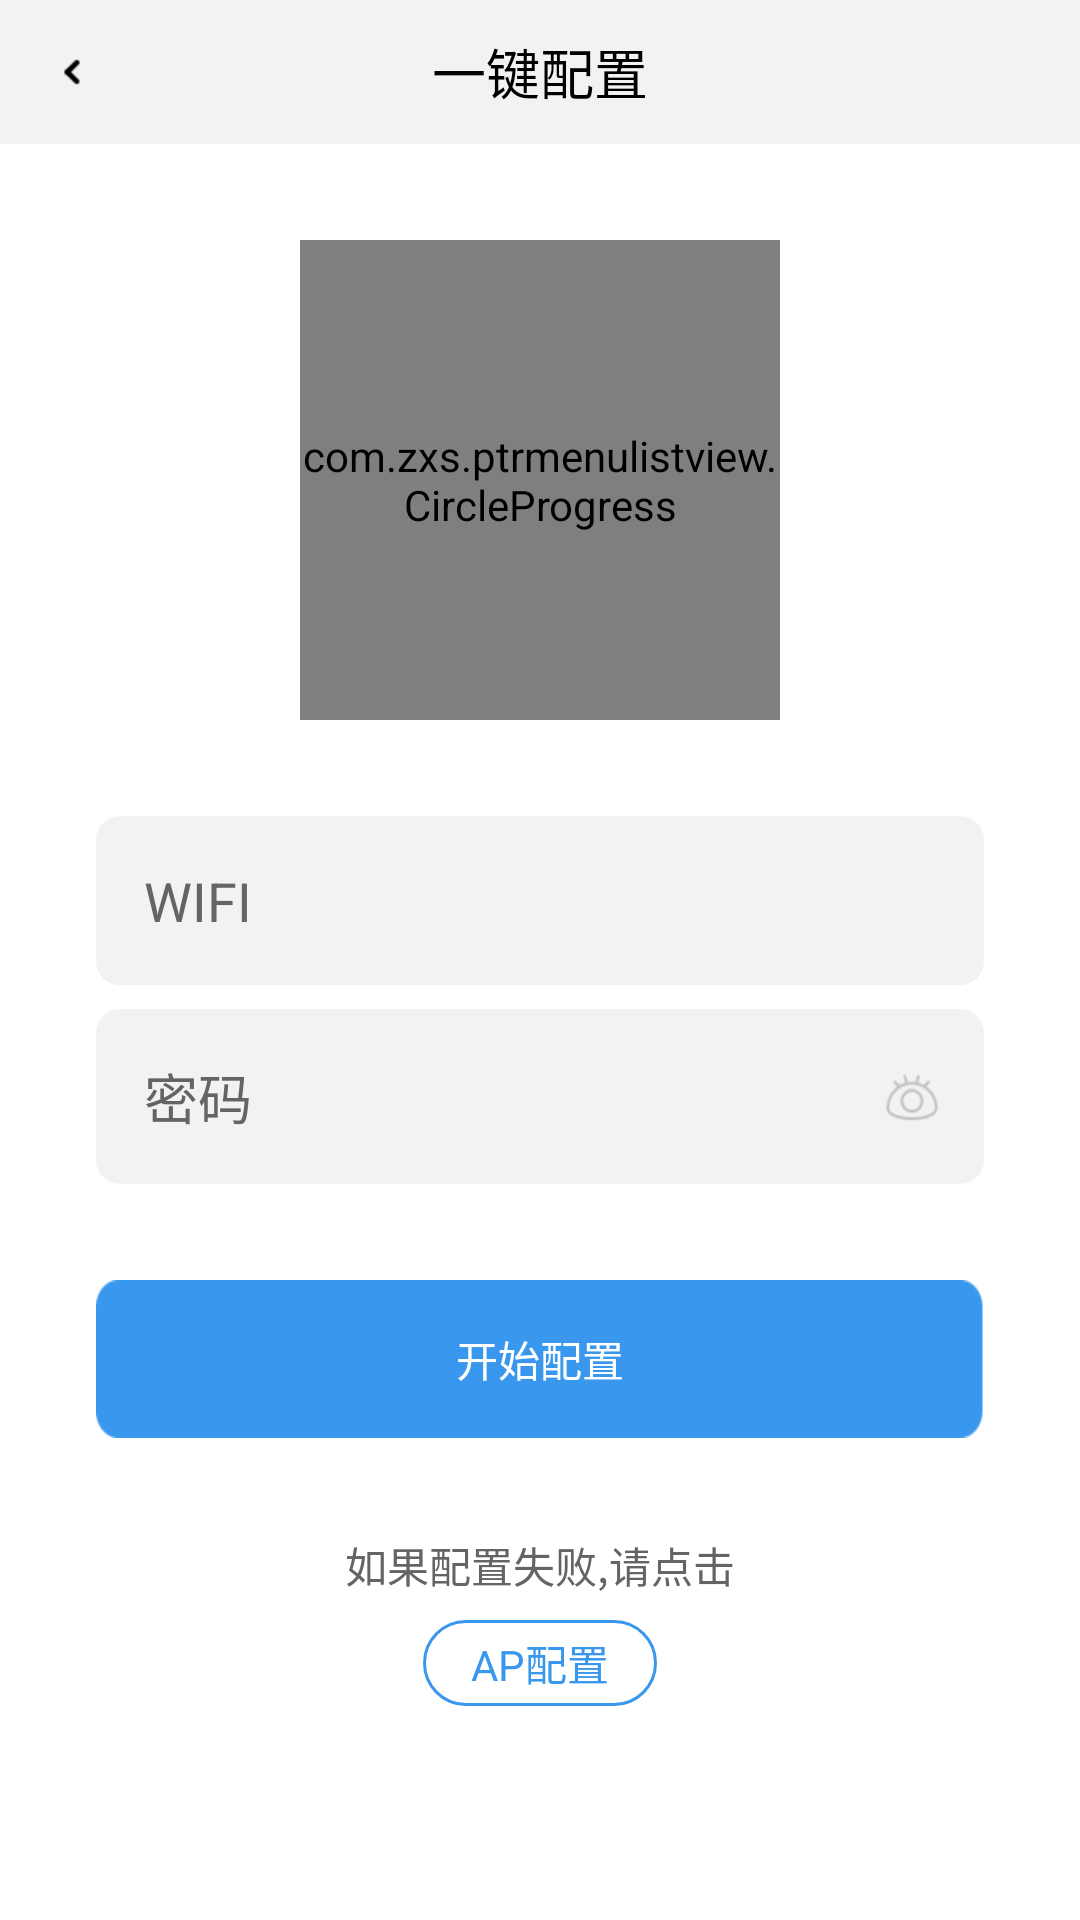

Reconstruct the res/layout file that produces this screen, plus the resources it refers to.
<!-- AndroidManifest.xml: activity theme globalActTheme -->
<!-- res/layout/socketnewconfig.xml -->
<?xml version="1.0" encoding="utf-8"?>

<LinearLayout xmlns:android="http://schemas.android.com/apk/res/android"
    android:layout_width="match_parent"
    android:layout_height="match_parent"
    android:orientation="vertical" >

    <RelativeLayout
        android:layout_width="fill_parent"
        android:layout_height="48dp"
        android:background="@color/grey" >

        <LinearLayout
            android:id="@+id/socketnewconfig_back"
            android:layout_width="48dp"
            android:layout_height="match_parent"
            android:gravity="center" >

            <ImageButton
                android:layout_width="wrap_content"
                android:layout_height="wrap_content"
                android:background="@drawable/back" />
        </LinearLayout>

        <TextView
            android:id="@+id/socketconfig_name"
            android:layout_width="wrap_content"
            android:layout_height="wrap_content"
            android:layout_centerHorizontal="true"
            android:layout_centerInParent="true"
            android:layout_centerVertical="true"
            android:text="@string/device_new_onekey"
            android:textColor="@color/black"
            android:textSize="18dp" />

        <ProgressBar
            android:id="@+id/socketnewconfig_refresjing"
            style="?android:attr/progressBarStyleSmall"
            android:layout_width="wrap_content"
            android:layout_height="wrap_content"
            android:layout_alignParentRight="true"
            android:layout_centerVertical="true"
            android:layout_marginLeft="30.0dip"
            android:layout_marginRight="20.0dip"
            android:layout_marginTop="10.0dip"
            android:indeterminate="true"
            android:visibility="gone" />

        <ImageButton
            android:id="@+id/socketnewconfig_refresh"
            android:layout_width="wrap_content"
            android:layout_height="wrap_content"
            android:layout_alignParentRight="true"
            android:layout_centerVertical="true"
            android:background="@android:color/transparent"
            android:src="@drawable/refresh_btn_normal"
            android:visibility="gone" />
    </RelativeLayout>

    <LinearLayout
        android:layout_width="fill_parent"
        android:layout_height="wrap_content"
        android:layout_margin="32.0dip"
        android:layout_gravity="center"
        android:orientation="vertical" >

        <RelativeLayout
            android:layout_width="fill_parent"
            android:layout_height="wrap_content"
            android:orientation="horizontal"
            android:visibility="visible" >
            
            <com.zxs.ptrmenulistview.CircleProgress 
                xmlns:zxs="http://schemas.android.com/apk/res/com.lishate"
                android:id="@+id/pbStart"
                android:layout_width="160dp"
                android:layout_height="160dp"
                android:layout_centerInParent="true"
                />

        </RelativeLayout>
        
        <LinearLayout
            android:layout_width="fill_parent"
            android:layout_height="wrap_content"
            android:layout_marginTop="32dp"
            android:background="@drawable/edittext_grey"
            android:gravity="center_vertical" >

            <TextView
                android:layout_width="48dip"
                android:layout_height="wrap_content"
                android:layout_margin="16dp"
                android:text="@string/renwu_config_ssid"
                android:textColor="@color/grey_text"
                android:textSize="18sp" />

            <EditText
                android:id="@+id/socketnewconfig_edit_ssid"
                android:layout_width="0dp"
                android:layout_height="wrap_content"
                android:layout_weight="1" 
                android:background="@color/transprent"
                android:textColor="@color/grey_text"/>
            
            <ImageView 
                android:layout_width="48dp"
                android:layout_height="wrap_content"/>
        </LinearLayout>

        <LinearLayout
            android:layout_width="fill_parent"
            android:layout_height="wrap_content"
            android:layout_marginTop="8dp"
            android:gravity="center_vertical"
            android:background="@drawable/edittext_grey" >

            <TextView
                android:layout_width="48dip"
                android:layout_height="wrap_content"
                android:layout_margin="16dp"
                android:text="@string/renwu_config_password"
                android:textColor="@color/grey_text"
                android:textSize="18sp" />

            <EditText
                android:id="@+id/socketnewconfig_edit_pass"
                android:layout_width="0dip"
                android:layout_height="wrap_content"
                android:layout_weight="1"
                android:background="@color/transprent"
                android:inputType="textPassword"
                android:textColor="@color/grey_text" />
            
            <ImageView 
                android:id="@+id/ivShowPass"
                android:layout_width="48dp"
                android:layout_height="wrap_content"
                android:src="@drawable/password_hide"/>
        </LinearLayout>

        <LinearLayout
            android:layout_width="fill_parent"
            android:layout_height="wrap_content"
            android:orientation="horizontal"
            android:visibility="gone" >

            <CheckBox
                android:id="@+id/socketnewconfig_edit_showpass"
                style="@style/CustomCheckboxTheme"
                android:layout_width="50dp"
                android:layout_height="50dp"
                android:checked="false" />

            <TextView
                android:layout_width="wrap_content"
                android:layout_height="wrap_content"
                android:layout_marginLeft="10.0dip"
                android:text="@string/renwu_config_showpass" />
        </LinearLayout>

	       <Button
	           android:id="@+id/socketnewconfig_edit_config"
	           android:layout_width="match_parent"
	           android:layout_height="wrap_content"
	           android:layout_marginTop="32dp"
	           android:background="@drawable/button_blue"
	           android:padding="16dp"
	           android:text="@string/start_config"
	           android:textColor="@color/white" />

        <LinearLayout
            android:layout_width="fill_parent"
            android:layout_height="wrap_content"
            android:layout_marginTop="32dp"
            android:gravity="center"
            android:orientation="vertical" >
            
            <TextView 
                android:id="@+id/tvConfigFail"
                android:layout_width="wrap_content"
                android:layout_height="wrap_content"
                android:text="@string/device_new_fail"
                android:textColor="@color/grey_text"/>

            <Button
                android:id="@+id/socketdetail_search_config"
                android:layout_width="wrap_content"
                android:layout_height="wrap_content"
                android:layout_marginTop="8dp"
                android:background="@drawable/textview_blue"
                android:paddingBottom="4dp"
                android:paddingLeft="16dp"
                android:paddingRight="16dp"
                android:paddingTop="4dp"
                android:text="@string/device_new_ap"
                android:textColor="@color/blue" />

        </LinearLayout>
    </LinearLayout>

</LinearLayout>
<!-- resources referenced by this layout -->
<resources>
  <color name="black">#ff000000</color>
  <color name="blue">#ff3998ed</color>
  <color name="grey">#fff2f2f2</color>
  <color name="grey_text">#ff646464</color>
  <color name="transprent">#00000000</color>
  <color name="white">#ffffffff</color>
  <!-- drawable back: png bitmap (drawable-hdpi, 10405 bytes) -->
  <!-- drawable button_blue: png bitmap (drawable-xhdpi, 1706 bytes) -->
  <!-- drawable edittext_grey (drawable) -->
  <?xml version="1.0" encoding="utf-8"?>
  
  <shape xmlns:android="http://schemas.android.com/apk/res/android" >
      <solid 
          android:color="@color/grey"/>
      
      <corners 
          android:radius="8dp"/>
  </shape>
  <!-- drawable password_hide: png bitmap (drawable-xhdpi, 16499 bytes) -->
  <!-- drawable refresh_btn_normal: png bitmap (drawable-hdpi, 11260 bytes) -->
  <!-- drawable textview_blue (drawable) -->
  <?xml version="1.0" encoding="utf-8"?>
  
  <shape xmlns:android="http://schemas.android.com/apk/res/android" >
      <stroke
          android:width="1dp"
          android:color="@color/blue"/>
      
      <corners 
          android:radius="16dp"/>
  </shape>
  <string name="device_new_ap">AP配置</string>
  <string name="device_new_fail">如果配置失败,请点击</string>
  <string name="device_new_onekey">一键配置</string>
  <string name="renwu_config_password">密码</string>
  <string name="renwu_config_showpass">显示密码</string>
  <string name="renwu_config_ssid">WIFI</string>
  <string name="start_config">开始配置</string>
  <style name="CustomCheckboxTheme" parent="@android:style/Widget.CompoundButton.CheckBox">
          <item name="android:button">@drawable/pwdcheck</item>
      </style>
  <style name="globalActTheme" parent="@android:style/Theme.Light.NoTitleBar">
          <item name="android:windowBackground">@android:color/white</item>
          <item name="android:textColor">@android:color/black</item>
      </style>
  <!-- drawable pwdcheck (drawable) -->
  <?xml version="1.0" encoding="utf-8"?>
  
  <selector xmlns:android="http://schemas.android.com/apk/res/android" >
      <item android:drawable="@drawable/pwd_checked" android:state_checked="true"></item>  
      <item android:drawable="@drawable/pwd_checked" android:state_selected="true"></item>  
      <item android:drawable="@drawable/pwd_checked" android:state_pressed="true"></item>  
      <item android:drawable="@drawable/pwd_unchecked"></item>  
  </selector>
  <!-- drawable pwd_checked: png bitmap (drawable-hdpi, 988 bytes) -->
  <!-- drawable pwd_unchecked: png bitmap (drawable-hdpi, 830 bytes) -->
</resources>
